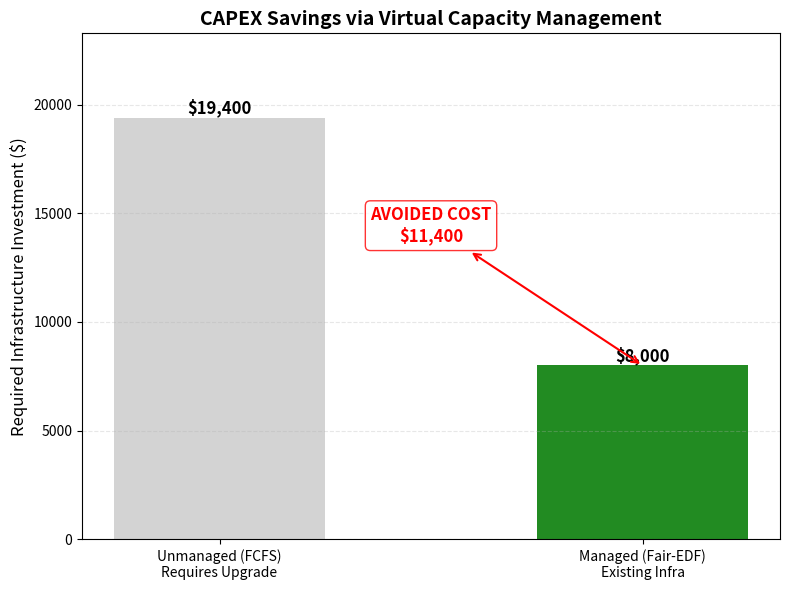

Source code (Python): (Note: this script raises an exception after producing the figure.)
'''
Created on 2025. 11. 29.

[redacted]
'''
import matplotlib.pyplot as plt
import numpy as np
import os

SAVE_DIR = '/users/<user>/data/acn'
OUTPUT_FIG = os.path.join(SAVE_DIR, 'capex_savings_analysis.png')

# ---------------------------------------------------------
# 1. 가정 (Assumptions for Business Case)
# ---------------------------------------------------------
# FCFS 피크: 제한이 없을 때 실제 발생했던 최대 피크 (데이터 분석 결과)
PEAK_REQUIRED_FCFS = 48.5  # kW 
# Fair-EDF 운영 제한: 우리가 목표로 하는 빡빡한 용량 제한
PEAK_REQUIRED_EDF = 20.0   # kW

# 변압기/인프라 증설 비용 가정 (kW당 설치비)
# 상업용 건물 기준, kW당 약 $200 ~ $500 (공사비 포함) 가정
INFRA_COST_PER_KW = 400  # $

# ---------------------------------------------------------
# 2. 계산
# ---------------------------------------------------------
capex_fcfs = PEAK_REQUIRED_FCFS * INFRA_COST_PER_KW
capex_edf = PEAK_REQUIRED_EDF * INFRA_COST_PER_KW
savings = capex_fcfs - capex_edf

# ---------------------------------------------------------
# 3. 그래프 그리기
# ---------------------------------------------------------
def plot_capex():
    # [수정] 라벨을 'Online EDF' -> 'Fair-EDF'로 변경하여 논문 내용과 일치시킴
    labels = ['Unmanaged (FCFS)\nRequires Upgrade', 'Managed (Fair-EDF)\nExisting Infra']
    values = [capex_fcfs, capex_edf]
    
    fig, ax = plt.subplots(figsize=(8, 6))
    
    # 막대 그래프
    bars = ax.bar(labels, values, color=['lightgray', 'forestgreen'], width=0.5)
    
    # 꾸미기
    ax.set_ylabel('Required Infrastructure Investment ($)', fontsize=12)
    ax.set_title('CAPEX Savings via Virtual Capacity Management', fontsize=14, fontweight='bold')
    ax.set_ylim(0, max(values) * 1.2)
    ax.grid(True, axis='y', linestyle='--', alpha=0.3)
    
    # 값 표시
    for bar in bars:
        height = bar.get_height()
        ax.text(bar.get_x() + bar.get_width()/2., height,
                f'${height:,.0f}', ha='center', va='bottom', fontsize=12, fontweight='bold')
        
    # 절감액 화살표 및 텍스트
    ax.annotate(f"AVOIDED COST\n${savings:,.0f}", 
                xy=(1, capex_edf), 
                xytext=(0.5, (capex_fcfs + capex_edf)/2),
                arrowprops=dict(arrowstyle='<->', color='red', lw=1.5),
                color='red', fontsize=12, fontweight='bold', ha='center',
                bbox=dict(boxstyle="round,pad=0.3", fc="white", ec="red", alpha=0.8))

    plt.tight_layout()
    
    if not os.path.exists(SAVE_DIR):
        try: os.makedirs(SAVE_DIR)
        except: pass
        
    plt.savefig(OUTPUT_FIG, dpi=300)
    print(f"[SUCCESS] 그래프 저장 완료: {OUTPUT_FIG}")
    # plt.show()

if __name__ == "__main__":
    plot_capex()